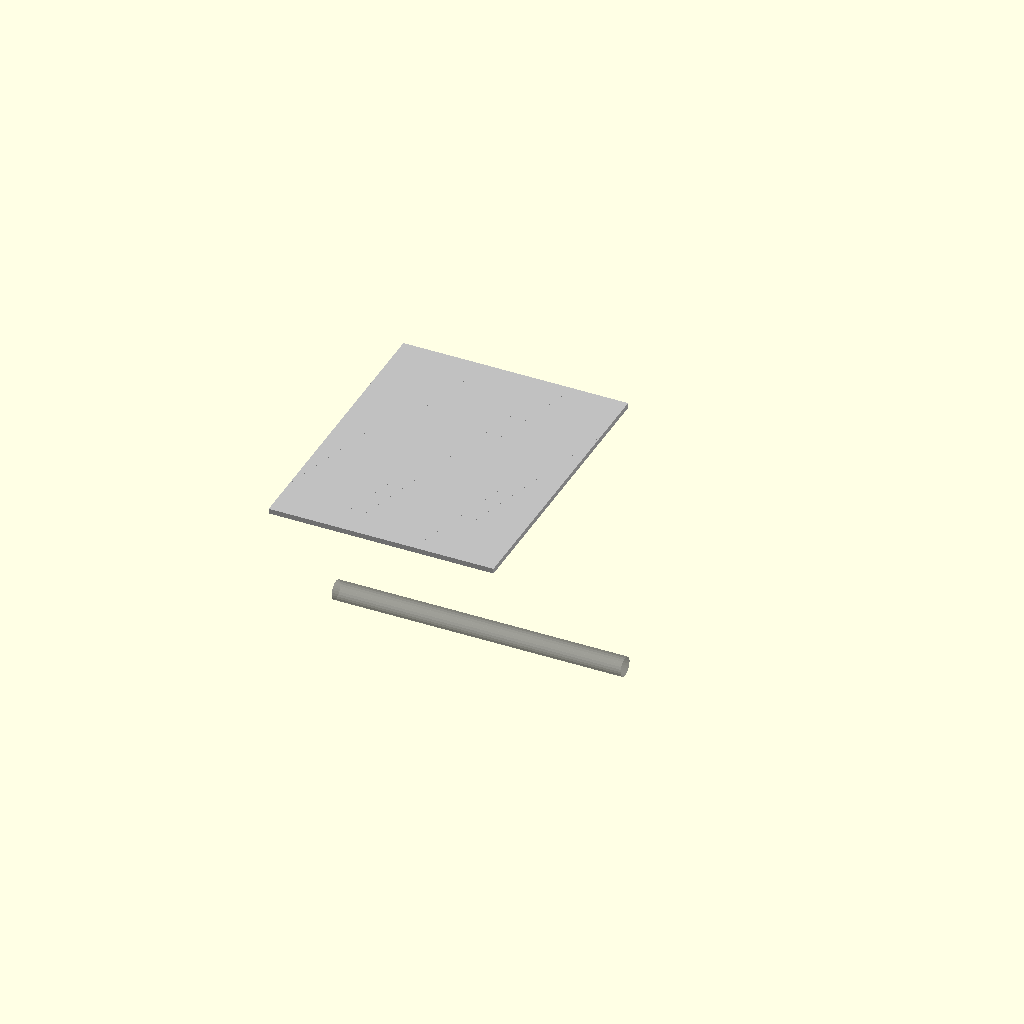
Cell 1: the model at its default parameters.
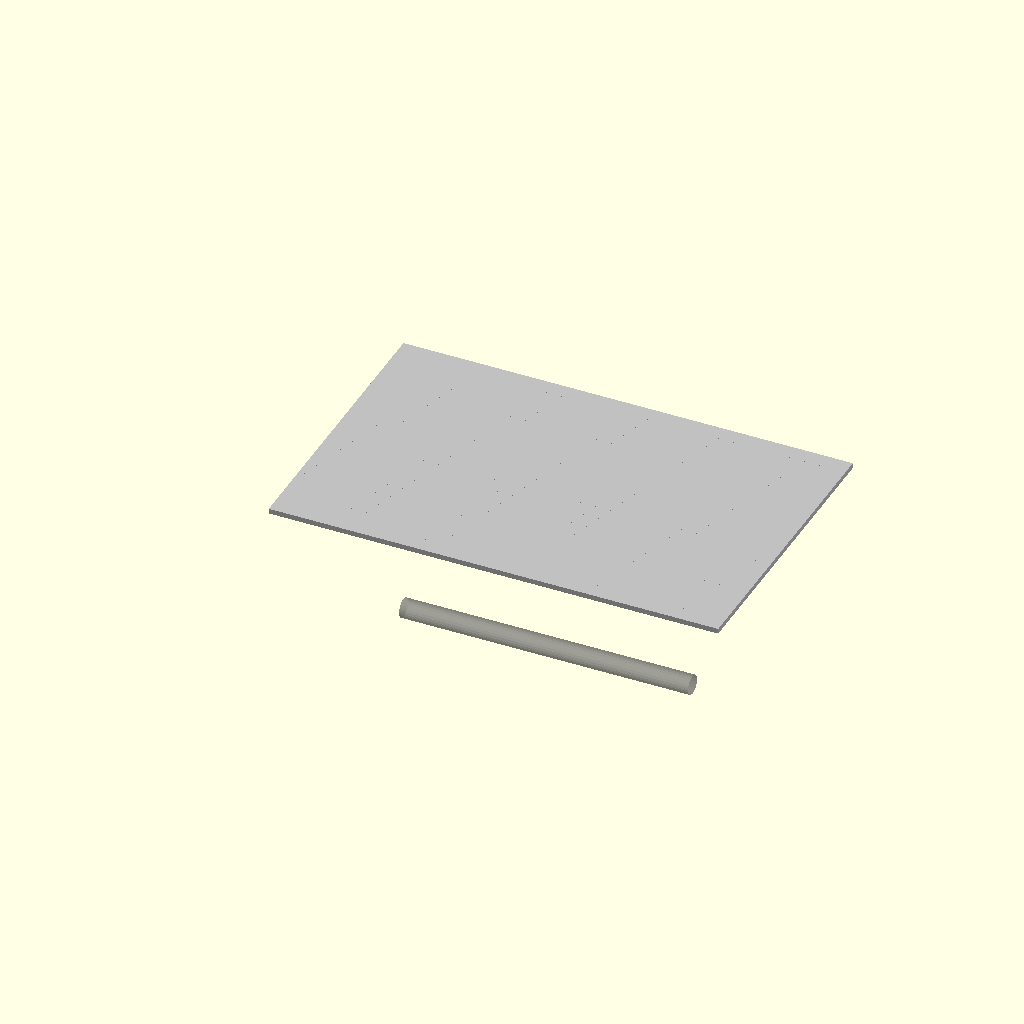
Cell 2: tooth_length_mm = 70 (everything else at default).
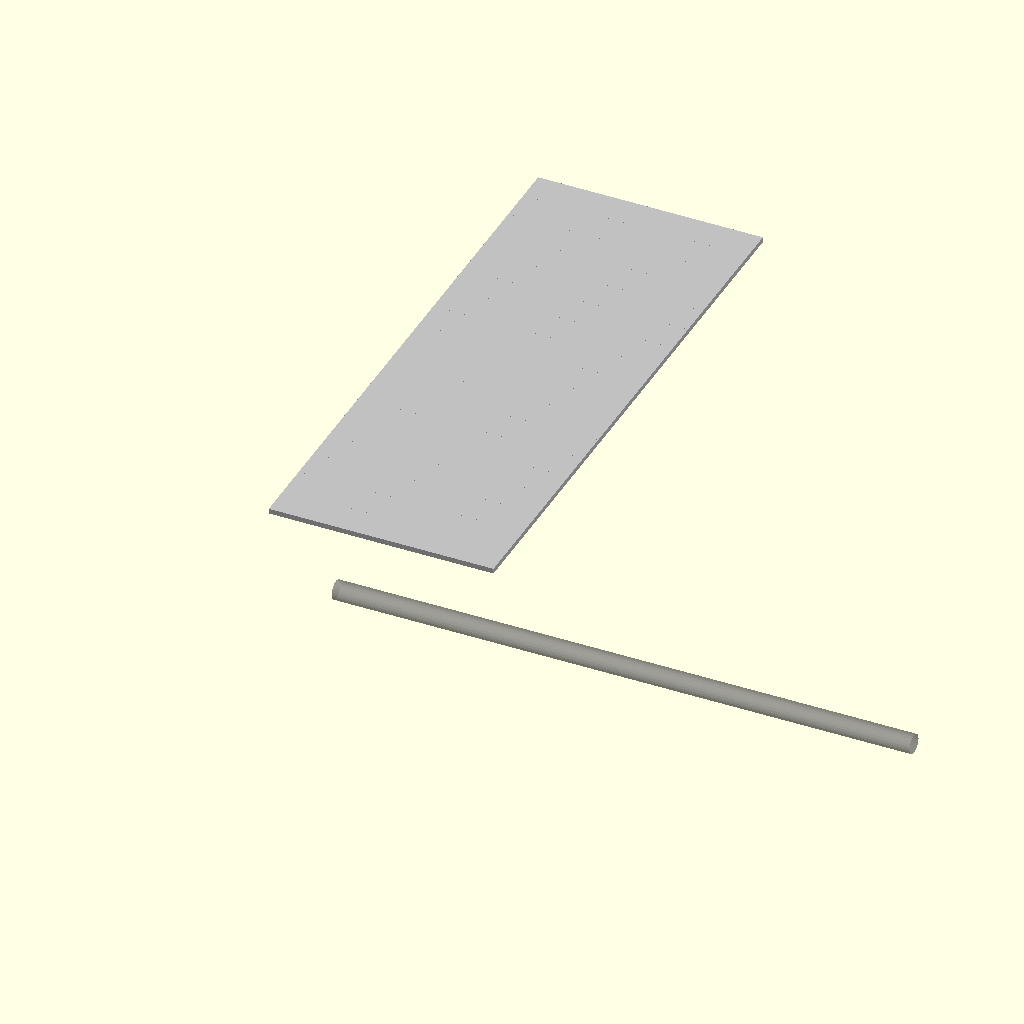
Cell 3: the same model with tooth_width_mm = 5.
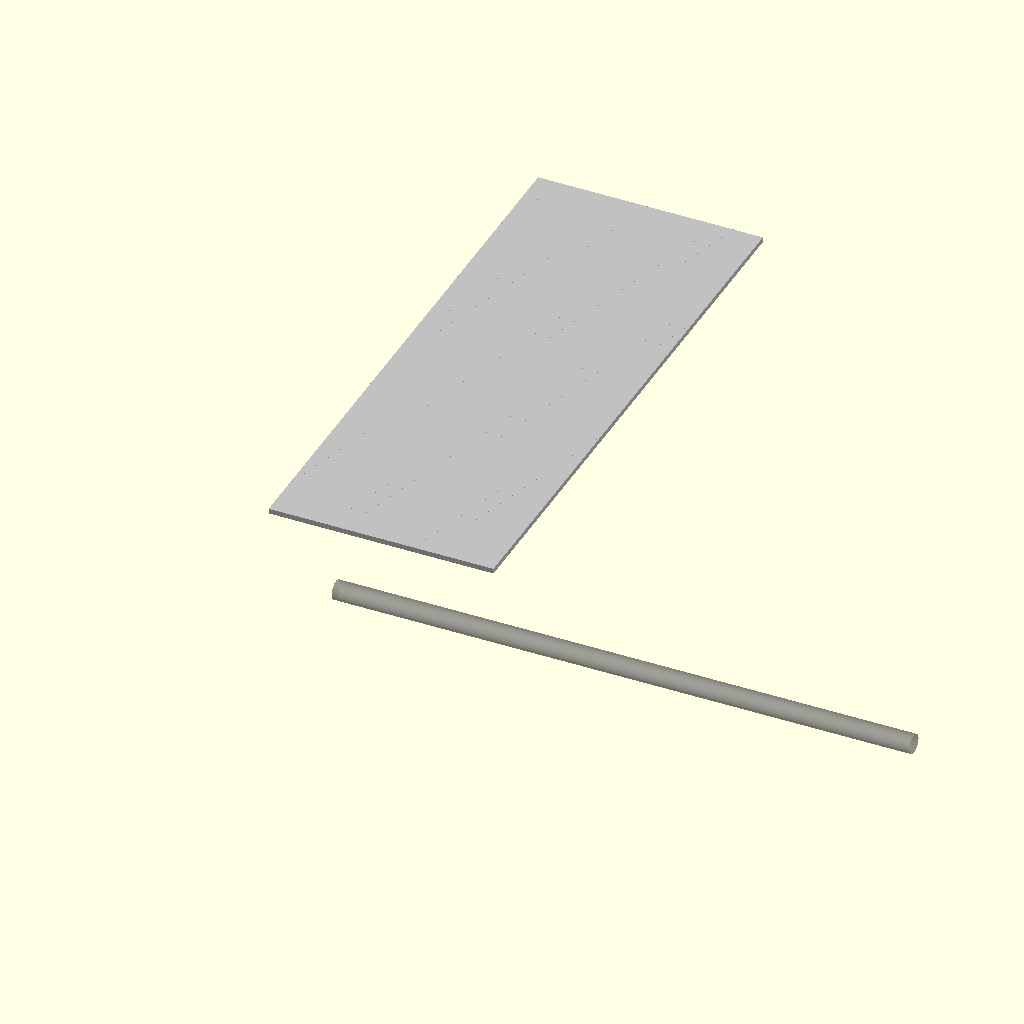
Cell 4: tooth_lane_count = 36 (everything else at default).
One fixed orthographic camera (rotation 55°, 0°, 25°; colour scheme Cornfield) for every cell.
The OpenSCAD source (cad/music-box.scad):
// Music Box — parametric comb + cylinder ENVELOPE master.
// SPDX-License-Identifier: CC-BY-4.0
//
// Authority: pending_measurement. NOT fabrication authority. L2 V5
// build-packet candidate — decision-record.md explicitly rejects CAD/DXF
// release at this stage; this file is a pending_measurement scaffold only
// (register row "future-cad" in visual-output-register.csv anticipates it).
//
// Dimension sources (do not edit values without updating the source record):
//   - tooth length/width/thickness, steel E/rho, cantilever beta, tooth lane
//     count, event rows per revolution, cylinder angular speed: ALL taken
//     verbatim from wolfram/music-box-wolfram-model.wl's *Estimate constants,
//     each explicitly labeled there "estimate — pending measurement, not
//     fabrication authority". No new numeric values are introduced here.
//   - cantilever tooth-frequency formula: wolfram/music-box-wolfram-model.wl
//     cantileverToothFrequency[] (standard clamped-free beam formula,
//     beta_1 = 1.875 is the textbook first-mode eigenvalue, not invented).
//
// Scope boundary: this master models the COMB (18 identical representative
// teeth — tooth-to-tooth TUNING is explicitly out of scope per design.md
// "Tooth tuning is intentionally not specified here") and a CYLINDER
// ENVELOPE. The cylinder's LENGTH is derived from the tooth-lane count and
// tooth width (a mechanical constraint: the barrel must span the comb's
// lanes) — this is a derived relationship, not a new invented dimension.
// The cylinder's DIAMETER has NO estimate anywhere in this repo (bom.csv /
// cut-list.csv / decision-record.md all mark cylinder dimensions
// `no_released_dimensions` / "cylinder dimensions" as explicitly avoided) —
// it is drawn as a thin schematic axis rod only, NOT a claimed barrel
// diameter. Pin grid/coordinates, governor, escapement, drive train, and
// case/resonance geometry are entirely out of scope (design.md "Parametric
// Intent").
//
// Units: millimeters.

/* [Comb tooth — wolfram/music-box-wolfram-model.wl *Estimate constants] */
tooth_length_mm    = 35;     // toothLengthEstimate = 0.035 m
tooth_width_mm      = 2.5;    // toothWidthEstimate = 0.0025 m
tooth_thickness_mm  = 0.8;    // toothThicknessEstimate = 0.0008 m
tooth_lane_count    = 18;     // toothLaneCountEstimate — uniform, tuning out of scope

/* [Material reference — wolfram model, first-order model only] */
steel_density_kg_m3     = 7850;    // steelDensityEstimate
steel_youngs_modulus_pa = 200e9;   // steelYoungModulusEstimate
first_mode_beta         = 1.875;   // firstModeBetaEstimate (cantilever beam, textbook constant)

/* [Cylinder — timing/program envelope only] */
event_rows_per_revolution = 32;    // eventRowsPerRevolutionEstimate
cylinder_angular_speed_rad_s = 6.0; // cylinderAngularSpeedEstimate

// ---------------------------------------------------------------------------
// Derived geometry (formulas, not baked values)
// ---------------------------------------------------------------------------

// Cantilever tooth fundamental frequency (mirrors cantileverToothFrequency[]):
//   f = (beta^2 / (2*pi*L^2)) * sqrt(E*I / (rho*A)),  I = w*t^3/12,  A = w*t
function tooth_second_moment_m4(w_m, t_m) = w_m * pow(t_m, 3) / 12;
function tooth_area_m2(w_m, t_m) = w_m * t_m;

function cantilever_tooth_freq_hz(l_m, w_m, t_m, e_pa, rho, beta) =
  (pow(beta, 2) / (2 * PI * pow(l_m, 2))) *
  sqrt((e_pa * tooth_second_moment_m4(w_m, t_m)) / (rho * tooth_area_m2(w_m, t_m)));

// Cylinder event rate (mirrors eventRate[]): rows/rev * (angular speed / 2pi)
function cylinder_event_rate_hz(omega_rad_s, rows_per_rev) =
  rows_per_rev * (omega_rad_s / (2 * PI));

// Cylinder envelope LENGTH: minimum span to address every comb lane, packed
// edge-to-edge (no service clearance modeled — envelope only).
cylinder_length_mm = tooth_lane_count * tooth_width_mm;

// Cylinder envelope "diameter": NOT a dimension claim. No cylinder diameter
// estimate exists anywhere in this repo. Drawn as a thin reference rod only.
cylinder_axis_rod_dia_mm = 3;

// ---------------------------------------------------------------------------
// Modules
// ---------------------------------------------------------------------------

module comb_tooth(length_mm, width_mm, thickness_mm) {
  color("Silver")
    cube([length_mm, width_mm, thickness_mm]);
}

module steel_comb(lane_count, length_mm, width_mm, thickness_mm) {
  // Uniform representative teeth — tooth-to-tooth tuning is out of scope.
  for (i = [0 : lane_count - 1])
    translate([0, i * width_mm, 0])
      comb_tooth(length_mm, width_mm, thickness_mm);
}

module cylinder_axis_rod(length_mm, dia_mm) {
  // Schematic axis marker only — NOT a claimed barrel diameter (see header).
  color("Gray", 0.5)
    rotate([0, 90, 0])
      cylinder(h = length_mm, d = dia_mm, $fn = 24);
}

module music_box_envelope() {
  comb_length = tooth_length_mm;
  comb_span = tooth_lane_count * tooth_width_mm;
  // Comb sits above the cylinder axis, mount root at x=0.
  translate([0, 0, 10])
    steel_comb(tooth_lane_count, tooth_length_mm, tooth_width_mm, tooth_thickness_mm);
  // Cylinder axis runs the length of the comb's lane span, offset below.
  translate([comb_length * 0.3, 0, 0])
    cylinder_axis_rod(cylinder_length_mm, cylinder_axis_rod_dia_mm);
}

music_box_envelope();

// Echo derived values so `openscad` doubles as a cross-check against
// wolfram/music-box-wolfram-model.wl.
echo(str("tooth_freq_hz=",
  cantilever_tooth_freq_hz(tooth_length_mm / 1000, tooth_width_mm / 1000,
    tooth_thickness_mm / 1000, steel_youngs_modulus_pa, steel_density_kg_m3, first_mode_beta)));
echo(str("cylinder_event_rate_hz=",
  cylinder_event_rate_hz(cylinder_angular_speed_rad_s, event_rows_per_revolution)));
echo(str("cylinder_length_mm (derived, tooth_lane_count * tooth_width_mm)=", cylinder_length_mm));
echo("cylinder_axis_rod_dia_mm is a schematic placeholder ONLY — no diameter estimate exists in this repo.");
Parameter table extracted from the source (name, type, default, range or options):
tooth_length_mm: number, default 35
tooth_width_mm: number, default 2.5
tooth_thickness_mm: number, default 0.8
tooth_lane_count: number, default 18
steel_density_kg_m3: number, default 7850
steel_youngs_modulus_pa: number, default 200000000000
first_mode_beta: number, default 1.875
event_rows_per_revolution: number, default 32
cylinder_angular_speed_rad_s: number, default 6
